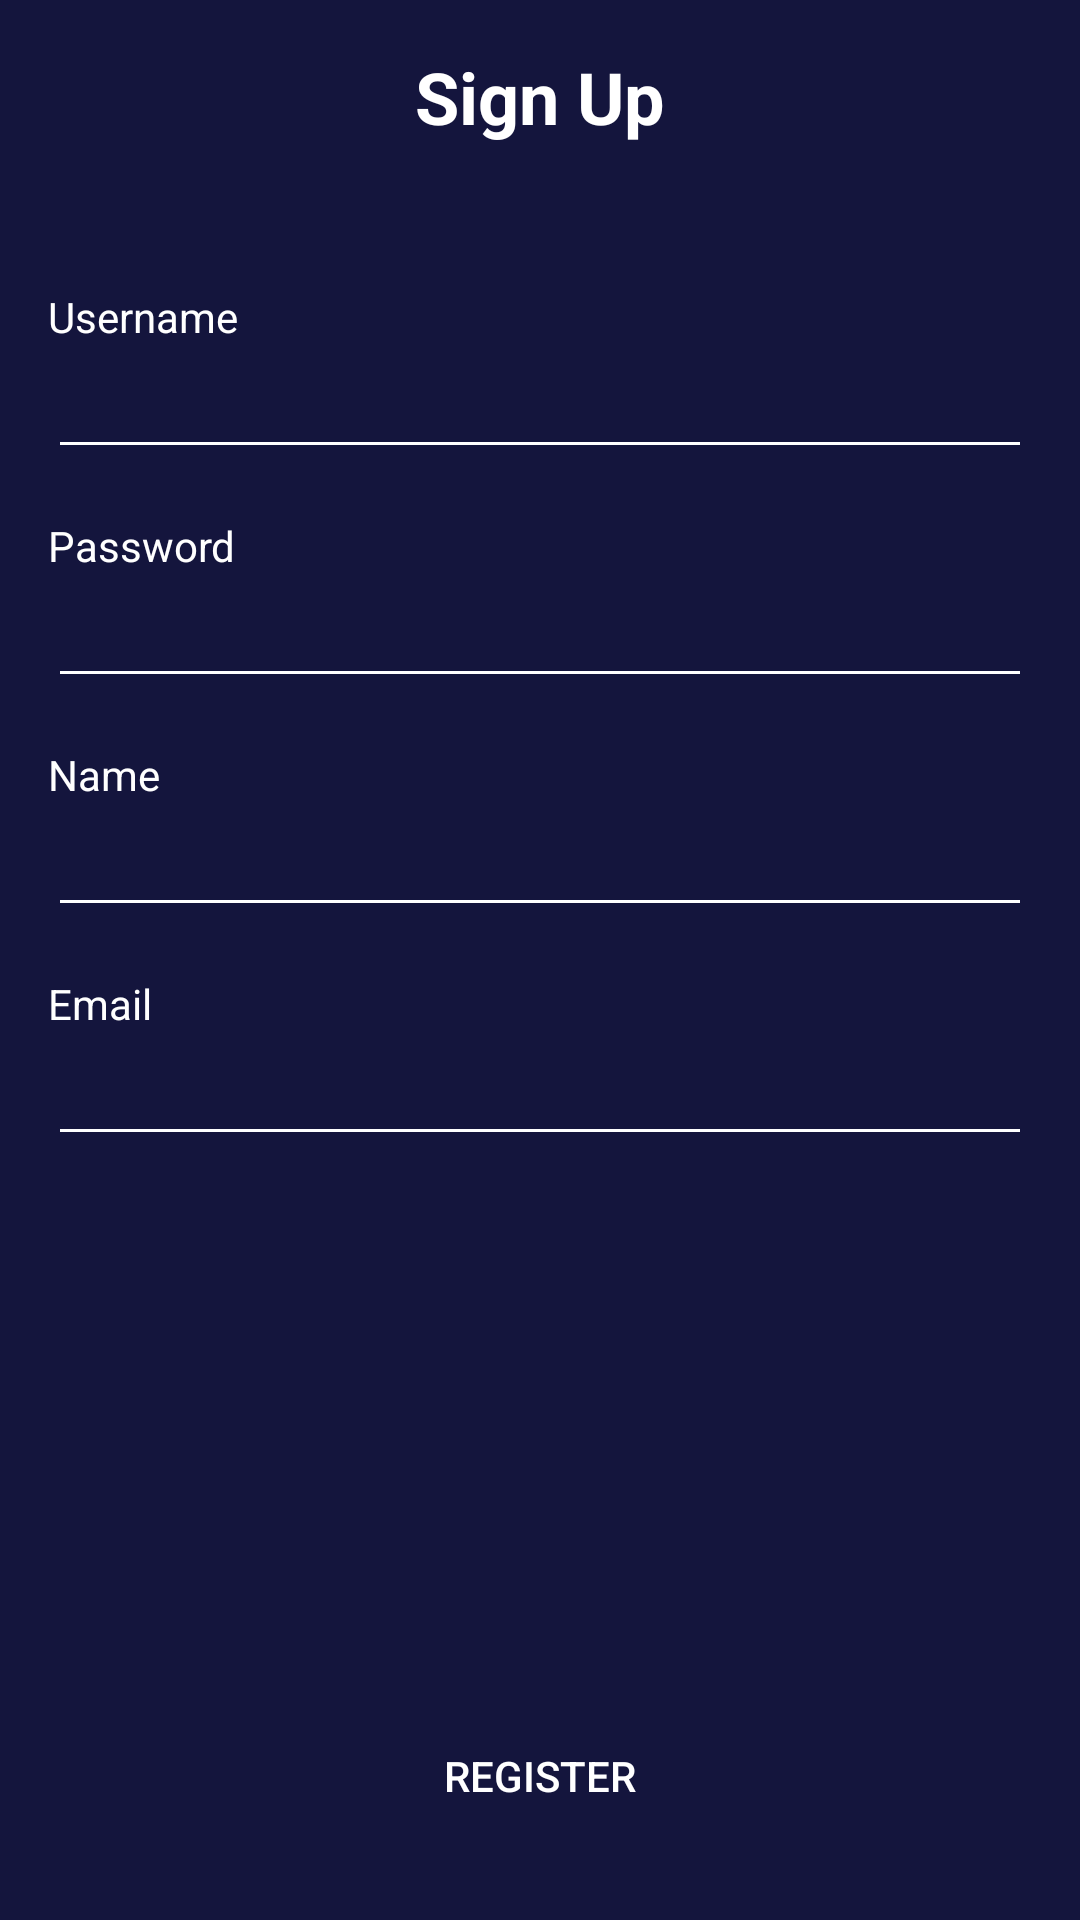

Reconstruct the res/layout file that produces this screen, plus the resources it refers to.
<!-- AndroidManifest.xml: activity theme Theme.AppCompat.DayNight.NoActionBar -->
<!-- res/layout/activity_sign_up.xml -->
<?xml version="1.0" encoding="utf-8"?>

<androidx.constraintlayout.widget.ConstraintLayout xmlns:android="http://schemas.android.com/apk/res/android"
    xmlns:app="http://schemas.android.com/apk/res-auto"
    xmlns:tools="http://schemas.android.com/tools"
    android:layout_width="match_parent"
    android:layout_height="match_parent"
    android:background="@color/colorBlue"
    tools:context=".ui.signup.SignUpActivity">

    <ImageView
        android:id="@+id/backbutton"
        android:layout_width="40dp"
        android:layout_height="40dp"
        android:layout_marginStart="16dp"
        android:layout_marginTop="16dp"
        app:layout_constraintStart_toStartOf="parent"
        app:layout_constraintTop_toTopOf="parent"
        app:srcCompat="@drawable/ic_arrow_back_white_24dp" />

    <TextView
        android:id="@+id/signup"
        android:layout_width="0dp"
        android:layout_height="wrap_content"
        android:layout_marginStart="16dp"
        android:layout_marginTop="16dp"
        android:layout_marginEnd="16dp"
        android:gravity="center"
        android:text="@string/sign_up"
        android:textColor="@color/colorWhite"
        android:textSize="24sp"
        android:textStyle="bold"
        app:layout_constraintEnd_toEndOf="parent"
        app:layout_constraintStart_toStartOf="parent"
        app:layout_constraintTop_toTopOf="parent" />

    <TextView
        android:id="@+id/username"
        android:layout_width="0dp"
        android:layout_height="wrap_content"
        android:layout_marginStart="16dp"
        android:layout_marginTop="40dp"
        android:layout_marginEnd="16dp"
        android:text="@string/username"
        android:textColor="@color/colorWhite"
        app:layout_constraintEnd_toEndOf="parent"
        app:layout_constraintStart_toStartOf="parent"
        app:layout_constraintTop_toBottomOf="@+id/backbutton" />

    <EditText
        android:id="@+id/et_username"
        android:layout_width="0dp"
        android:layout_height="wrap_content"
        android:layout_marginStart="16dp"
        android:layout_marginEnd="16dp"
        android:backgroundTint="@color/colorWhite"
        android:ems="10"
        android:inputType="textPersonName"
        android:textColor="@color/colorWhite"
        android:textColorHint="@color/colorWhiteGrey"
        app:layout_constraintEnd_toEndOf="parent"
        app:layout_constraintStart_toStartOf="parent"
        app:layout_constraintTop_toBottomOf="@+id/username" />

    <TextView
        android:id="@+id/password"
        android:layout_width="wrap_content"
        android:layout_height="wrap_content"
        android:layout_marginStart="16dp"
        android:layout_marginTop="16dp"
        android:text="@string/password"
        android:textColor="@color/colorWhite"
        app:layout_constraintStart_toStartOf="parent"
        app:layout_constraintTop_toBottomOf="@+id/et_username" />

    <EditText
        android:id="@+id/et_password"
        android:layout_width="0dp"
        android:layout_height="wrap_content"
        android:layout_marginStart="16dp"
        android:layout_marginEnd="16dp"
        android:backgroundTint="@color/colorWhite"
        android:ems="10"
        android:inputType="textPassword"
        android:textColor="@color/colorWhite"
        app:layout_constraintEnd_toEndOf="parent"
        app:layout_constraintStart_toStartOf="parent"
        app:layout_constraintTop_toBottomOf="@+id/password" />

    <TextView
        android:id="@+id/name"
        android:layout_width="wrap_content"
        android:layout_height="wrap_content"
        android:layout_marginStart="16dp"
        android:layout_marginTop="16dp"
        android:text="@string/name"
        android:textColor="@color/colorWhite"
        app:layout_constraintStart_toStartOf="parent"
        app:layout_constraintTop_toBottomOf="@+id/et_password" />

    <EditText
        android:id="@+id/et_name"
        android:layout_width="0dp"
        android:layout_height="wrap_content"
        android:layout_marginStart="16dp"
        android:layout_marginEnd="16dp"
        android:backgroundTint="@color/colorWhite"
        android:ems="10"
        android:inputType="textPersonName"
        android:textColor="@color/colorWhite"
        app:layout_constraintEnd_toEndOf="parent"
        app:layout_constraintStart_toStartOf="parent"
        app:layout_constraintTop_toBottomOf="@+id/name" />

    <TextView
        android:id="@+id/email"
        android:layout_width="wrap_content"
        android:layout_height="wrap_content"
        android:layout_marginStart="16dp"
        android:layout_marginTop="16dp"
        android:text="@string/email_signup"
        android:textColor="@color/colorWhite"
        app:layout_constraintStart_toStartOf="parent"
        app:layout_constraintTop_toBottomOf="@+id/et_name" />

    <EditText
        android:id="@+id/et_email"
        android:layout_width="0dp"
        android:layout_height="wrap_content"
        android:layout_marginStart="16dp"
        android:layout_marginEnd="16dp"
        android:backgroundTint="@color/colorWhite"
        android:ems="10"
        android:inputType="textPersonName"
        android:textColor="@color/colorWhite"
        app:layout_constraintEnd_toEndOf="parent"
        app:layout_constraintStart_toStartOf="parent"
        app:layout_constraintTop_toBottomOf="@+id/email" />

    <Button
        android:id="@+id/btn_register"
        android:layout_width="0dp"
        android:layout_height="wrap_content"
        android:layout_marginStart="16dp"
        android:layout_marginEnd="16dp"
        android:layout_marginBottom="24dp"
        android:background="@drawable/shape_rectangle_pink"
        android:text="@string/register_signup"
        android:textColor="@color/colorWhite"
        app:layout_constraintBottom_toBottomOf="parent"
        app:layout_constraintEnd_toEndOf="parent"
        app:layout_constraintStart_toStartOf="parent" />

</androidx.constraintlayout.widget.ConstraintLayout>
<!-- resources referenced by this layout -->
<resources>
  <color name="colorBlue">#14153D</color>
  <color name="colorWhite">#FFFFFF</color>
  <color name="colorWhiteGrey">#F7F7F7</color>
  <string name="email_signup">Email</string>
  <string name="name">Name</string>
  <string name="password">Password</string>
  <string name="register_signup">Register</string>
  <string name="sign_up">Sign Up</string>
  <string name="username">Username</string>
</resources>
